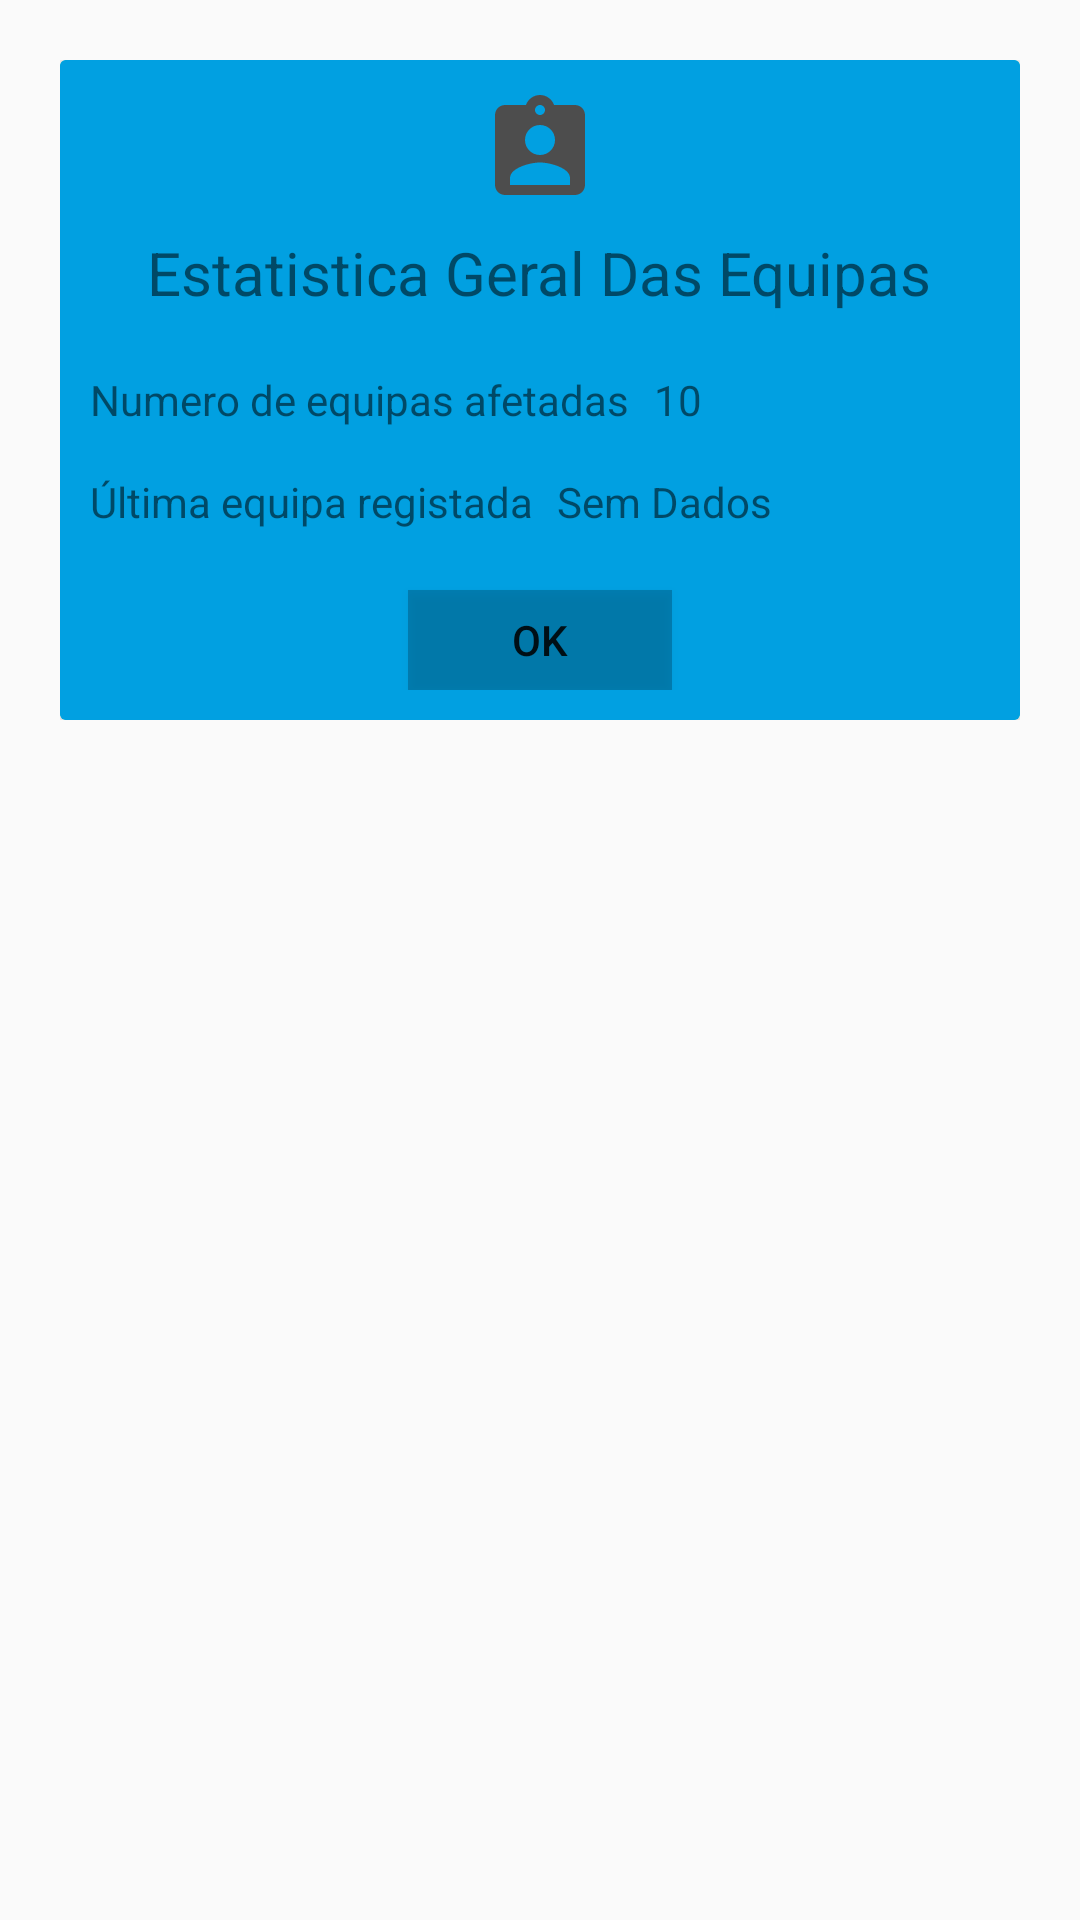

Layout XML and referenced resources for this Android screen:
<!-- AndroidManifest.xml: application theme AppTheme -->
<!-- res/layout/dialog_estatistica_equipas.xml -->
<?xml version="1.0" encoding="utf-8"?>
<androidx.constraintlayout.widget.ConstraintLayout xmlns:android="http://schemas.android.com/apk/res/android"
    xmlns:app="http://schemas.android.com/apk/res-auto"
    android:layout_width="370dp"
    android:layout_height="wrap_content"
    android:layout_gravity="center"
    android:background="#00ffffff">

    <LinearLayout
        android:id="@+id/linearLayout"
        android:layout_width="match_parent"
        android:layout_height="wrap_content"
        android:gravity="center_horizontal"
        android:padding="20dp"
        app:layout_constraintBottom_toBottomOf="parent"
        app:layout_constraintEnd_toEndOf="parent"
        app:layout_constraintHorizontal_bias="0.0"
        app:layout_constraintStart_toStartOf="parent"
        app:layout_constraintTop_toTopOf="parent"
        app:layout_constraintVertical_bias="0.0">

        <androidx.cardview.widget.CardView
            android:layout_width="0dp"
            android:layout_height="match_parent"
            android:layout_weight="1"
            app:cardBackgroundColor="@color/colorAccent">

            <RelativeLayout
                android:layout_width="match_parent"
                android:layout_height="220dp"
                android:background="@color/blue"
                android:padding="10dp">

                <Button
                    android:id="@+id/buttonEstatEquipa"
                    android:layout_width="wrap_content"
                    android:layout_height="wrap_content"
                    android:layout_below="@id/maxequipa"
                    android:layout_centerInParent="true"
                    android:layout_marginTop="20dp"
                    android:background="@color/cardview_shadow_start_color"
                    android:text="OK" />

                <ImageView
                    android:id="@+id/iconequipas"
                    android:layout_width="40dp"
                    android:layout_height="40dp"
                    android:layout_centerHorizontal="true"
                    android:contentDescription="TODO"
                    android:src="@drawable/ic_treinador" />

                <TextView
                    android:id="@+id/textTotalEquipas"
                    android:layout_width="wrap_content"
                    android:layout_height="wrap_content"
                    android:layout_below="@id/textEstatisticas"
                    android:layout_marginTop="20dp"
                    android:text="@string/numero_de_equipas_afetadas" />

                <TextView
                    android:id="@+id/numtotalequipas"
                    android:layout_width="wrap_content"
                    android:layout_height="wrap_content"
                    android:layout_below="@id/textEstatisticas"
                    android:layout_marginStart="8dp"
                    android:layout_marginLeft="8dp"
                    android:layout_marginTop="20dp"
                    android:layout_toEndOf="@+id/textTotalEquipas"
                    android:layout_toRightOf="@+id/textTotalEquipas"
                    android:text="10" />

                <TextView
                    android:id="@+id/textEstatisticas"
                    android:layout_width="wrap_content"
                    android:layout_height="wrap_content"
                    android:layout_below="@id/iconequipas"
                    android:layout_centerHorizontal="true"
                    android:layout_marginTop="10dp"
                    android:includeFontPadding="false"
                    android:text="@string/estatistica_geral_das_equipas"
                    android:textSize="20sp" />


                <TextView
                    android:id="@+id/textmaxequipa"
                    android:layout_width="wrap_content"
                    android:layout_height="wrap_content"
                    android:layout_below="@id/numtotalequipas"
                    android:layout_marginStart="8dp"
                    android:layout_marginLeft="8dp"
                    android:layout_marginTop="15dp"
                    android:layout_toEndOf="@+id/maxequipa"
                    android:layout_toRightOf="@+id/maxequipa"
                    android:text="@string/sem_dados" />

                <TextView
                    android:id="@+id/maxequipa"
                    android:layout_width="wrap_content"
                    android:layout_height="wrap_content"
                    android:layout_below="@id/textTotalEquipas"
                    android:layout_marginTop="15dp"
                    android:text="@string/ultima_equipa_registada" />



            </RelativeLayout>

        </androidx.cardview.widget.CardView>

    </LinearLayout>

</androidx.constraintlayout.widget.ConstraintLayout>
<!-- resources referenced by this layout -->
<resources>
  <color name="blue">#01A0E1</color>
  <color name="colorAccent">#03DAC5</color>
  <!-- drawable ic_treinador (drawable-v24) -->
  <vector android:height="24dp" android:tint="#4D4D4D"
      android:viewportHeight="24.0" android:viewportWidth="24.0"
      android:width="24dp" xmlns:android="http://schemas.android.com/apk/res/android">
      <path android:fillColor="#FF000000" android:pathData="M19,3h-4.18C14.4,1.84 13.3,1 12,1c-1.3,0 -2.4,0.84 -2.82,2L5,3c-1.1,0 -2,0.9 -2,2v14c0,1.1 0.9,2 2,2h14c1.1,0 2,-0.9 2,-2L21,5c0,-1.1 -0.9,-2 -2,-2zM12,3c0.55,0 1,0.45 1,1s-0.45,1 -1,1 -1,-0.45 -1,-1 0.45,-1 1,-1zM12,7c1.66,0 3,1.34 3,3s-1.34,3 -3,3 -3,-1.34 -3,-3 1.34,-3 3,-3zM18,19L6,19v-1.4c0,-2 4,-3.1 6,-3.1s6,1.1 6,3.1L18,19z"/>
  </vector>
  <string name="estatistica_geral_das_equipas">Estatistica Geral Das Equipas</string>
  <string name="numero_de_equipas_afetadas">Numero de equipas afetadas</string>
  <string name="sem_dados">Sem Dados</string>
  <string name="ultima_equipa_registada">Última equipa registada</string>
  <style name="AppTheme" parent="Theme.AppCompat.Light.DarkActionBar">
          
          <item name="colorPrimary">#01A0E1</item>
          <item name="colorPrimaryDark">#23283a</item>
          <item name="colorAccent">#23283a</item>
      </style>
</resources>
